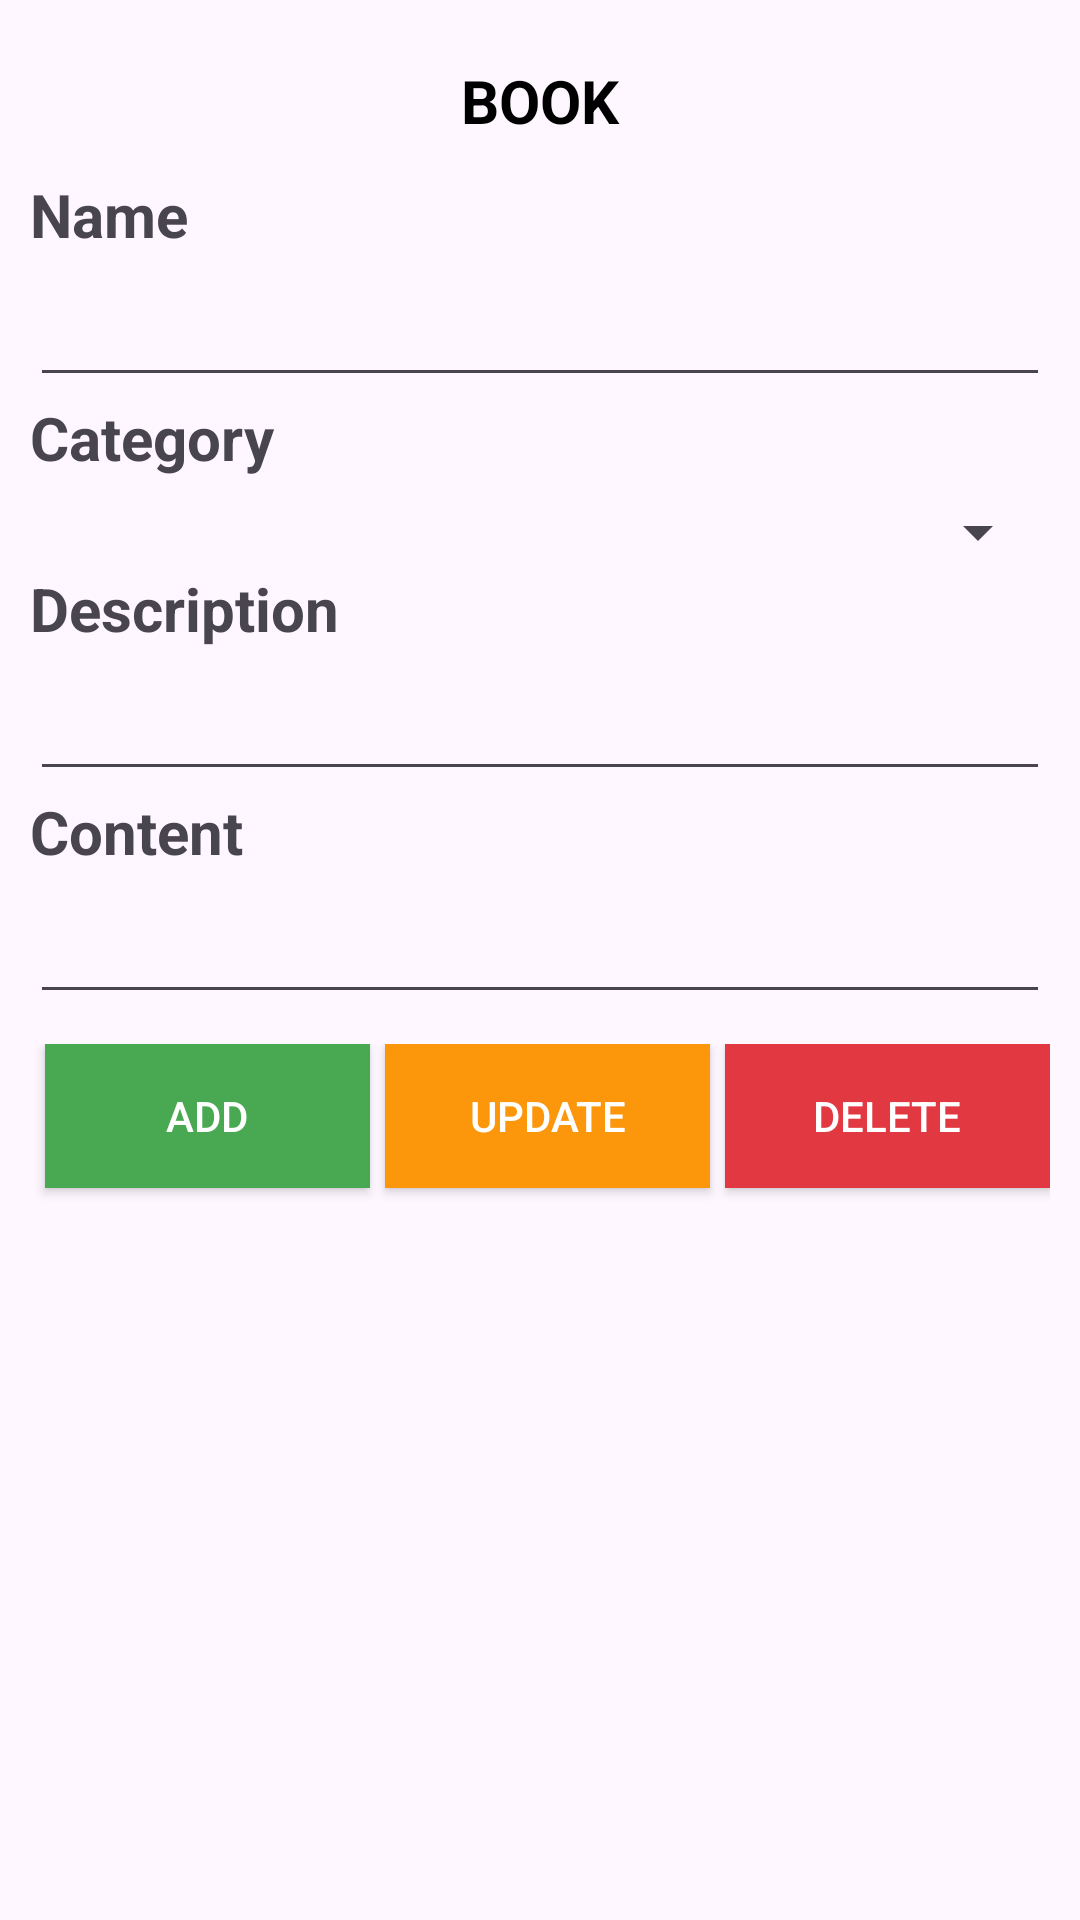

Here is an Android app screen rendered from its layout file. Give the layout XML and the strings, colors and styles it references.
<!-- AndroidManifest.xml: application theme Theme.BookManagement -->
<!-- res/layout/activity_admin_book.xml -->
<?xml version="1.0" encoding="utf-8"?>
<androidx.constraintlayout.widget.ConstraintLayout xmlns:android="http://schemas.android.com/apk/res/android"
    xmlns:app="http://schemas.android.com/apk/res-auto"
    xmlns:tools="http://schemas.android.com/tools"
    android:id="@+id/main"
    android:layout_width="match_parent"
    android:layout_height="match_parent"
    tools:context="fpt.edu.vn.bookmanagement.activity.admin.ManageBookActivity">

    <LinearLayout
        android:layout_width="match_parent"
        android:layout_height="match_parent"
        android:orientation="vertical"
        android:paddingLeft="10dp"
        android:paddingTop="10dp"
        android:paddingRight="10dp"
        tools:layout_editor_absoluteX="1dp"
        tools:layout_editor_absoluteY="1dp">

        <TextView
            android:id="@+id/textView2"
            android:layout_width="match_parent"
            android:layout_height="48dp"
            android:lineSpacingExtra="8sp"
            android:paddingTop="10dp"
            android:text="BOOK"
            android:textAlignment="center"
            android:textColor="#000000"
            android:textSize="20sp"
            android:textStyle="bold" />

        <TextView
            android:id="@+id/textView4"
            android:layout_width="match_parent"
            android:layout_height="33dp"
            android:text="Name"
            android:textSize="20sp"
            android:textStyle="bold" />

        <EditText
            android:id="@+id/txtName"
            android:layout_width="match_parent"
            android:layout_height="wrap_content"
            android:ems="10"
            android:inputType="text" />

        <TextView
            android:id="@+id/tvCategory"
            android:layout_width="match_parent"
            android:layout_height="33dp"
            android:text="Category"
            android:textSize="20sp"
            android:textStyle="bold" />

        <Spinner
            android:id="@+id/category"
            android:layout_width="match_parent"
            android:layout_height="wrap_content"
            android:ems="10"
            android:inputType="text"
            android:padding="10dp" />

        <TextView
            android:id="@+id/textView9"
            android:layout_width="match_parent"
            android:layout_height="33dp"
            android:text="Description"
            android:textSize="20sp"
            android:textStyle="bold" />

        <EditText
            android:id="@+id/txtDesc"
            android:layout_width="match_parent"
            android:layout_height="wrap_content"
            android:ems="10"
            android:inputType="text" />

        <TextView
            android:id="@+id/textView3"
            android:layout_width="match_parent"
            android:layout_height="33dp"
            android:text="Content"
            android:textSize="20sp"
            android:textStyle="bold" />

        <EditText
            android:id="@+id/txtContent"
            android:layout_width="match_parent"
            android:layout_height="wrap_content"
            android:ems="10"
            android:inputType="text" />

        <LinearLayout
            android:layout_width="match_parent"
            android:layout_height="78dp"
            android:orientation="horizontal"
            android:paddingTop="10dp">

            <Button
                android:id="@+id/add"
                android:layout_width="wrap_content"
                android:layout_height="wrap_content"
                android:layout_marginStart="5dp"
                android:layout_marginRight="5dp"
                android:layout_weight="1"
                android:background="#49AA52"

                android:backgroundTint="#49A952"
                android:onClick="addBook"
                android:text="ADD"
                android:textColor="@color/white"
                app:backgroundTint="#49A952"
                app:cornerRadius="10dp"
                app:iconTint="#FFFFFF"
                app:strokeColor="#000000"
                app:strokeWidth="2dp" />

            <Button
                android:id="@+id/delete"
                android:layout_width="wrap_content"
                android:layout_height="wrap_content"
                android:layout_marginLeft="5dp"
                android:layout_marginRight="5dp"
                android:layout_weight="1"
                android:background="#FC960A"

                android:backgroundTint="#49A952"
                android:onClick="updateBook"
                android:text="UPDATE"
                android:textColor="@color/white"
                app:backgroundTint="#FC960A"
                app:cornerRadius="2dp"
                app:iconTint="#FFFFFF"
                app:strokeColor="#000000"
                app:strokeWidth="1dp" />

            <Button
                android:id="@+id/delete34"
                android:layout_width="wrap_content"
                android:layout_height="wrap_content"
                android:layout_weight="1"
                android:background="#E23841"
                android:backgroundTint="#49A952"
                android:onClick="deleteBook"

                android:text="DELETE"
                android:textColor="@color/white"
                app:backgroundTint="#E23841"
                app:cornerRadius="2dp"
                app:iconTint="#FFFFFF"
                app:strokeColor="#000000"
                app:strokeWidth="1dp" />


        </LinearLayout>

        <LinearLayout
            android:layout_width="match_parent"
            android:layout_height="match_parent"
            android:orientation="vertical">

            <ListView
                android:id="@+id/newlist"
                android:layout_width="fill_parent"
                android:layout_height="wrap_content"
                android:background="#FDF6FE"
                android:clickable="true"
                android:divider="@color/colorAccent"
                android:dividerHeight="20dp">


            </ListView>
        </LinearLayout>
    </LinearLayout>

</androidx.constraintlayout.widget.ConstraintLayout>
<!-- resources referenced by this layout -->
<resources>
  <color name="colorAccent">#FFFFFF</color>
  <color name="white">#FFFFFF</color>
  <style name="Theme.BookManagement" parent="Base.Theme.BookManagement" />
  <style name="Base.Theme.BookManagement" parent="Theme.Material3.DayNight">
          
          
      </style>
</resources>
